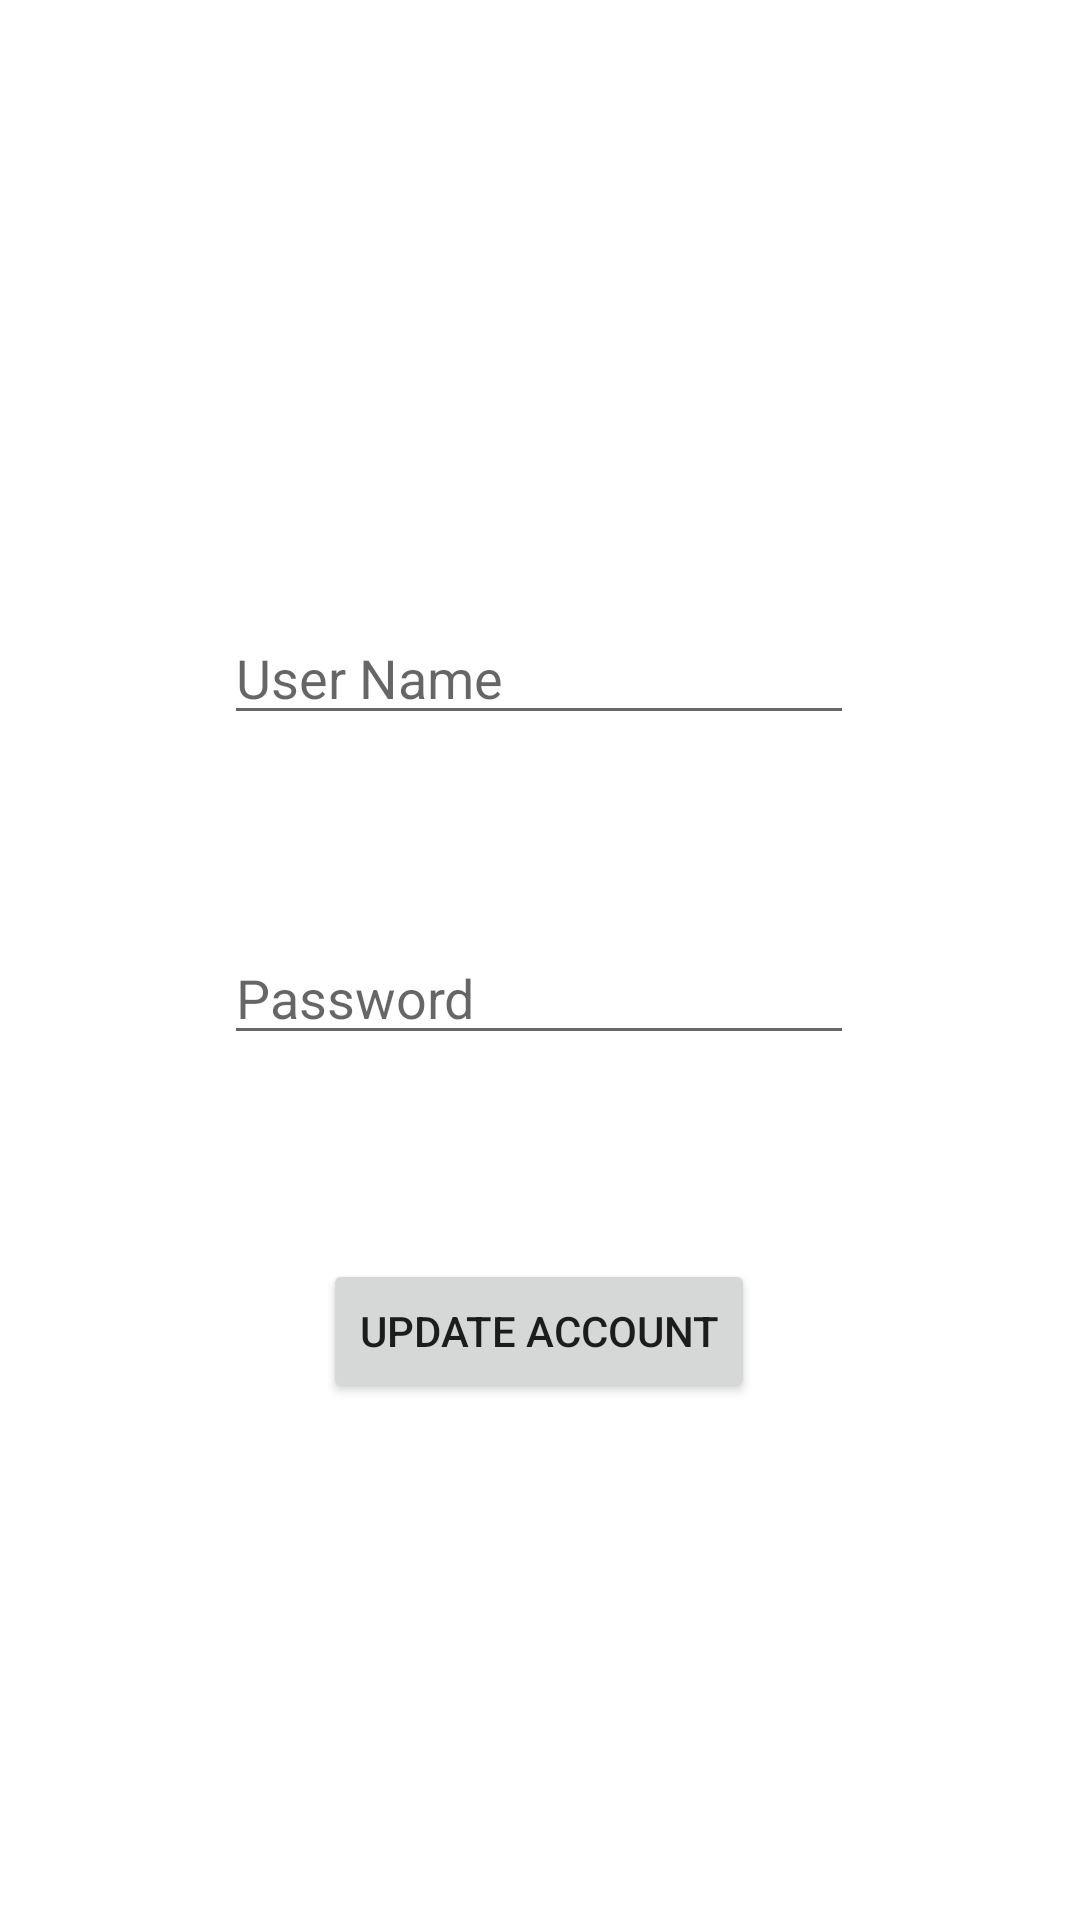

Android layout source for this screen:
<!-- AndroidManifest.xml: application theme Theme.Fa21_group1_project1 -->
<!-- res/layout/activity_edit_account.xml -->
<?xml version="1.0" encoding="utf-8"?>
<androidx.constraintlayout.widget.ConstraintLayout xmlns:android="http://schemas.android.com/apk/res/android"
    xmlns:app="http://schemas.android.com/apk/res-auto"
    xmlns:tools="http://schemas.android.com/tools"
    android:layout_width="match_parent"
    android:layout_height="match_parent">

    <Button
        android:id="@+id/btnUpdateAccount"
        android:layout_width="wrap_content"
        android:layout_height="wrap_content"
        android:text="Update Account"
        app:layout_constraintBottom_toBottomOf="parent"
        app:layout_constraintEnd_toEndOf="parent"
        app:layout_constraintHorizontal_bias="0.498"
        app:layout_constraintStart_toStartOf="parent"
        app:layout_constraintTop_toTopOf="parent"
        app:layout_constraintVertical_bias="0.709" />

    <EditText
        android:id="@+id/etUserName"
        android:layout_width="wrap_content"
        android:layout_height="wrap_content"
        android:ems="10"
        android:hint="User Name"
        android:inputType="textPersonName"
        app:layout_constraintBottom_toTopOf="@+id/etPassword"
        app:layout_constraintEnd_toEndOf="parent"
        app:layout_constraintHorizontal_bias="0.497"
        app:layout_constraintStart_toStartOf="parent"
        app:layout_constraintTop_toTopOf="parent"
        app:layout_constraintVertical_bias="0.757" />

    <EditText
        android:id="@+id/etPassword"
        android:layout_width="wrap_content"
        android:layout_height="wrap_content"
        android:layout_marginBottom="68dp"
        android:ems="10"
        android:hint="Password"
        android:inputType="textPersonName"
        app:layout_constraintBottom_toTopOf="@+id/btnUpdateAccount"
        app:layout_constraintEnd_toEndOf="parent"
        app:layout_constraintHorizontal_bias="0.497"
        app:layout_constraintStart_toStartOf="parent" />
</androidx.constraintlayout.widget.ConstraintLayout>
<!-- resources referenced by this layout -->
<resources>
  <style name="Theme.Fa21_group1_project1" parent="Theme.MaterialComponents.DayNight.DarkActionBar">
          
          <item name="colorPrimary">@color/purple_500</item>
          <item name="colorPrimaryVariant">@color/purple_700</item>
          <item name="colorOnPrimary">@color/white</item>
          
          <item name="colorSecondary">@color/teal_200</item>
          <item name="colorSecondaryVariant">@color/teal_700</item>
          <item name="colorOnSecondary">@color/black</item>
          
          <item name="android:statusBarColor" tools:targetApi="l">?attr/colorPrimaryVariant</item>
          
      </style>
  <!-- not gathered from this repository: default colours our renderer supplied (Android Studio template values) -->
  <color name="purple_500">#FF6200EE</color>
  <color name="purple_700">#FF3700B3</color>
  <color name="teal_200">#FF03DAC5</color>
  <color name="teal_700">#FF018786</color>
  <color name="black">#FF000000</color>
  <color name="white">#FFFFFFFF</color>
</resources>
